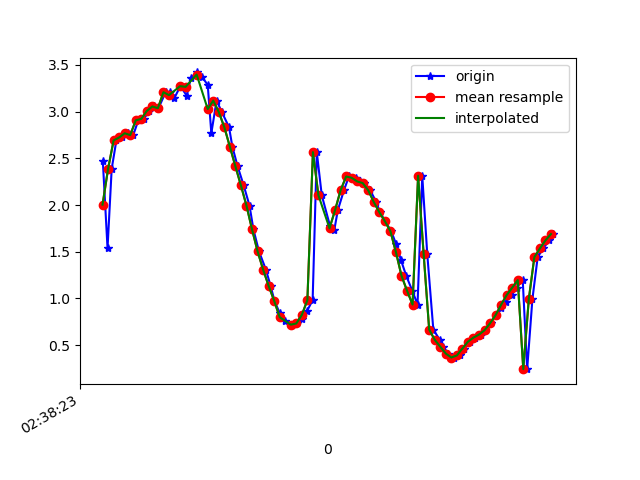

Data behind this chart, as committed beside it:
1617849503701, 545147260678269, 2.4703696, -1.2053008, 9.406623
1617849503718, 545147279909039, 1.538, -1.355, 9.583
1617849503733, 545147299139809, 2.387, -1.327, 9.412
1617849503750, 545147318370579, 2.691, -1.288, 9.335
1617849503772, 545147337601349, 2.723, -1.377, 9.313
1617849503792, 545147356832119, 2.768, -1.329, 9.306
1617849503811, 545147376062889, 2.748, -1.381, 9.305
1617849503829, 545147395293659, 2.906, -1.389, 9.255
1617849503850, 545147414524429, 2.922, -1.381, 9.252
1617849503867, 545147433755199, 3.007, -1.484, 9.208
1617849503887, 545147452985969, 3.055, -1.439, 9.2
1617849503902, 545147472216739, 3.036, -1.451, 9.204
1617849503928, 545147491447509, 3.208, -1.489, 9.14
1617849503944, 545147510678279, 3.21, -1.552, 9.128
1617849503959, 545147529909049, 3.142, -1.782, 9.11
1617849503981, 545147549139819, 3.272, -2.148, 8.984
1617849504004, 545147568370589, 3.172, -2.865, 8.819
1617849504019, 545147587601359, 3.359, -3.912, 8.334
1617849504040, 545147606832129, 3.419, -5.167, 7.593
1617849504059, 545147626062899, 3.373, -6.398, 6.612
1617849504080, 545147645293669, 3.286, -7.413, 5.503
1617849504093, 545147664524439, 2.769, -8.209, 4.581
1617849504112, 545147683755209, 3.118, -8.784, 3.028
1617849504131, 545147702985979, 2.995, -9.174, 1.706
1617849504157, 545147722216749, 2.833, -9.367, 0.5306
1617849504169, 545147741447519, 2.624, -9.434, -0.3808
1617849504188, 545147760678289, 2.414, -9.43, -1.133
1617849504210, 545147779909059, 2.209, -9.346, -1.953
1617849504231, 545147799139829, 1.993, -9.176, -2.804
1617849504245, 545147818370599, 1.74, -8.988, -3.497
1617849504265, 545147837601369, 1.505, -8.798, -4.047
1617849504290, 545147856832139, 1.309, -8.527, -4.65
1617849504307, 545147876062909, 1.135, -8.158, -5.311
1617849504321, 545147895293679, 0.9752, -7.775, -5.886
1617849504340, 545147914524449, 0.8423, -7.439, -6.324
1617849504359, 545147933755219, 0.7551, -7.188, -6.618
1617849504384, 545147952985989, 0.719, -7.061, -6.758
1617849504401, 545147972216759, 0.7317, -7.046, -6.772
1617849504420, 545147991447529, 0.7808, -7.085, -6.726
1617849504439, 545148010678299, 0.8663, -7.103, -6.696
1617849504459, 545148029909069, 0.9816, -7.079, -6.705
1617849504474, 545148049139839, 2.566, -7.013, -6.346
1617849504492, 545148068370609, 2.103, -7.148, -6.365
1617849504522, 545148087601379, 1.773, -7.375, -6.205
1617849504537, 545148106832149, 1.728, -7.697, -5.814
1617849504550, 545148126062919, 1.945, -8.027, -5.275
1617849504572, 545148145293689, 2.157, -8.282, -4.775
1617849504590, 545148164524459, 2.305, -8.484, -4.33
1617849504614, 545148183755229, 2.291, -8.767, -3.731
1617849504629, 545148202985999, 2.252, -9.094, -2.876
1617849504645, 545148222216769, 2.235, -9.348, -1.913
1617849504667, 545148241447539, 2.157, -9.5, -1.064
1617849504689, 545148260678309, 2.031, -9.577, -0.444
1617849504702, 545148279909079, 1.922, -9.61, -0.01989
1617849504721, 545148299139849, 1.827, -9.621, 0.3847
1617849504743, 545148318370619, 1.719, -9.611, 0.8461
1617849504761, 545148337601389, 1.578, -9.582, 1.315
1617849504778, 545148356832159, 1.411, -9.53, 1.794
1617849504797, 545148376062929, 1.243, -9.432, 2.353
1617849504819, 545148395293699, 1.083, -9.247, 3.061
1617849504838, 545148414524469, 0.9344, -8.922, 3.946
... 26 more rows
